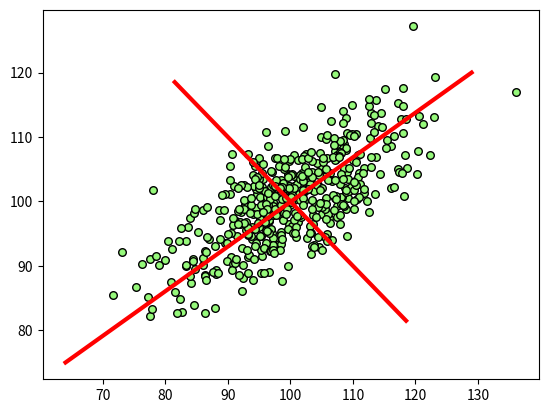

Python code for this plot: (Note: this script raises an exception after producing the figure.)
import pylab
import random
import seaborn as sns
import os.path
import matplotlib.pyplot as plt

sampleSize = 500

x = []
y = []

for i in range(sampleSize):
    newVal = random.normalvariate(100,10)
    x.append(newVal)
    y.append(newVal / 2.0 + random.normalvariate(50,5))

font = {'family': 'serif',
        'color':  'black',
        'weight': 'normal',
        'size': 16,
        }
fig = plt.figure() #para cv
ax = fig.add_subplot(1,1,1)
plt.scatter(x,y, c= sns.xkcd_rgb["light green"], marker="o", s=30,  edgecolor='black')
plt.plot([64, 129],[75,120], c="red", linewidth=3)#, linewidth=0.9)
k = ((120-75) * (100-64) - (129-64) * (100-75)) / ((120-75)^2 + (129-64)^2)
x4 = 100 - k * -400
y4 = 100 + k * -400
x5 = 100 - k * 400
y5 = 100 + k * 400
plt.plot([100, x4], [100, y4], c="red", linewidth=3)
plt.plot([100, x5], [100, y5], c="red", linewidth=3)
plt.text(0.88, 0.91, 'PC1',                                   #
            transform=ax.transAxes, fontsize=20,  fontdict=font)  #
plt.text(0.15, 0.9, 'PC2',                                   #
            transform=ax.transAxes, fontsize=20,  fontdict=font)  #

plt.tick_params(axis='x', labelsize=25) 
plt.tick_params(axis='y', labelsize=25)
plt.xlabel("X" , fontsize= 30)
plt.ylabel("Y", fontsize= 30)
plt.tight_layout()
plt.tight_layout()
pltfile = 'pca-example.pdf'
save_path = '../../Dropbox/JPAS/Tesis/Fig/'
file_save = os.path.join(save_path, pltfile)
plt.savefig(file_save)
